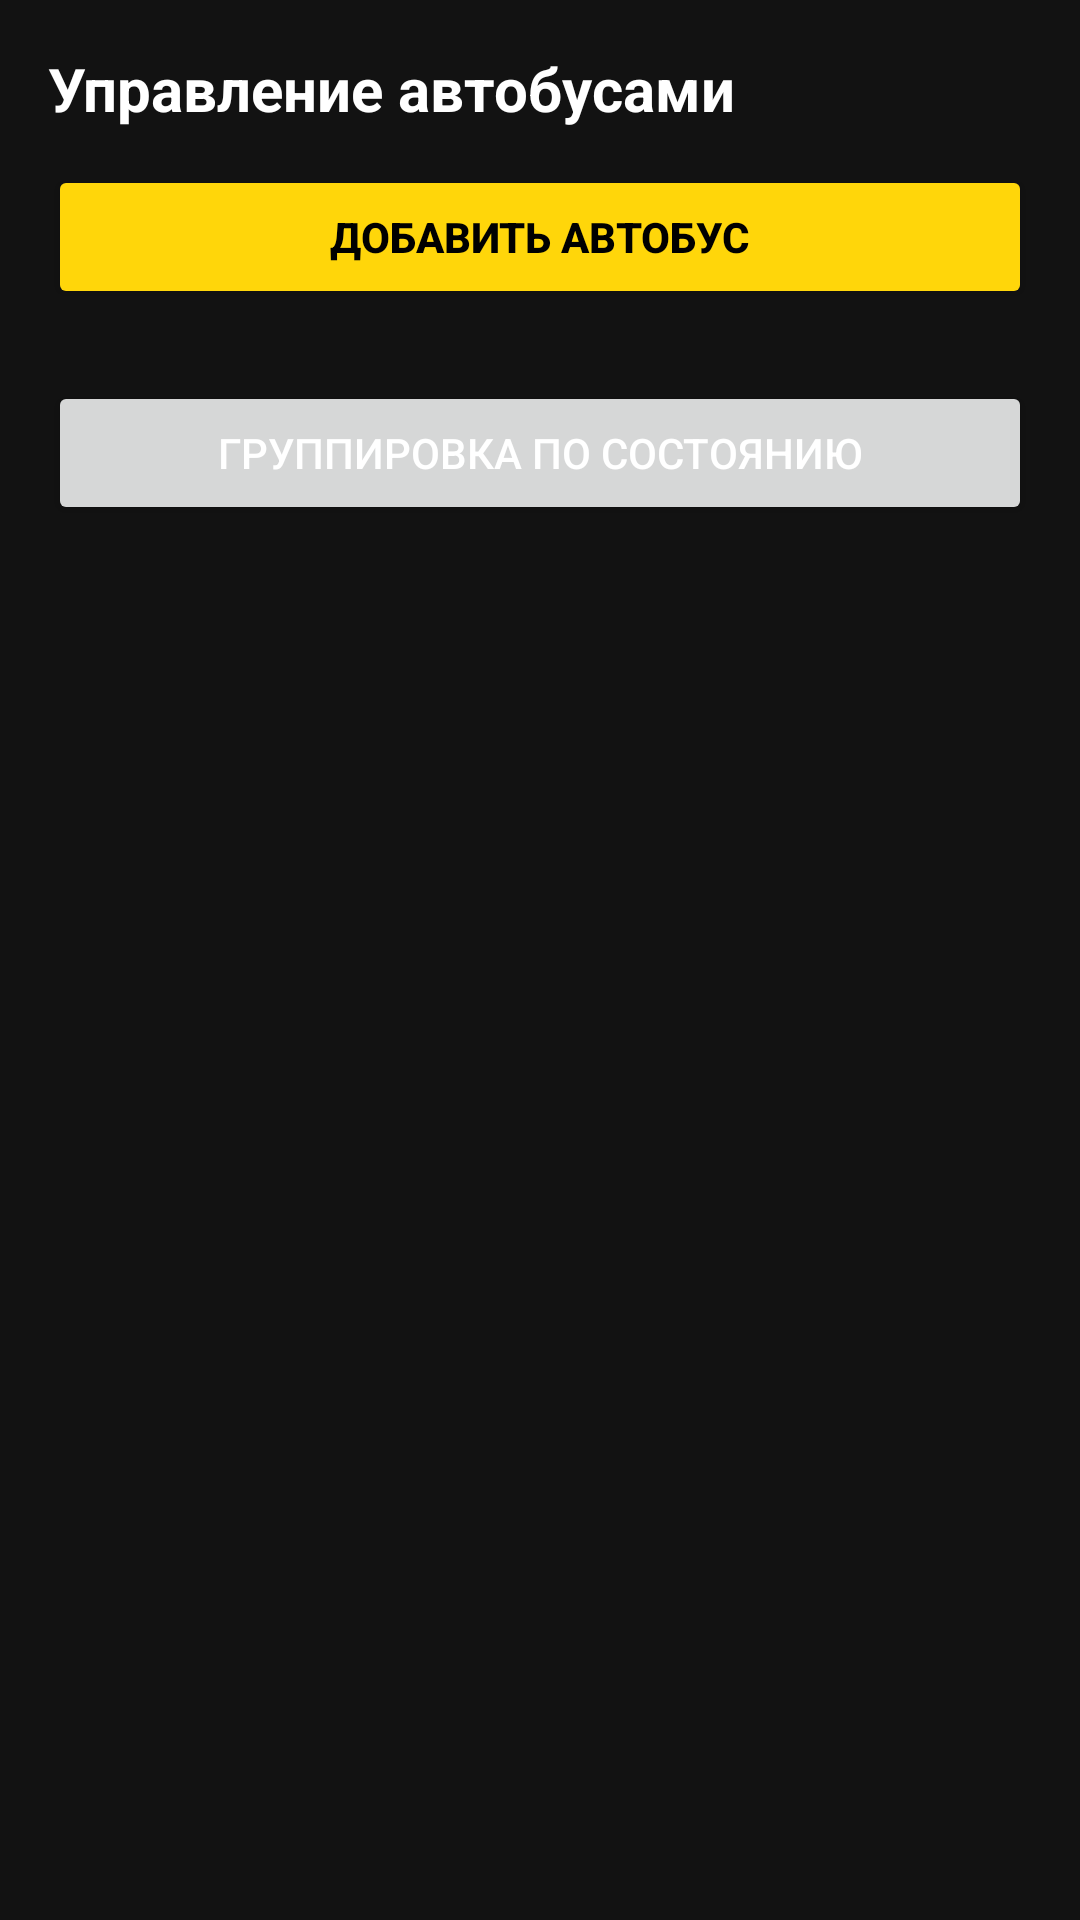

Layout XML and referenced resources for this Android screen:
<!-- AndroidManifest.xml: application theme Theme.Zd7_v5_Yungman -->
<!-- res/layout/fragment_buses_content.xml -->
<?xml version="1.0" encoding="utf-8"?>
<LinearLayout xmlns:android="http://schemas.android.com/apk/res/android"
    android:layout_width="match_parent"
    android:layout_height="match_parent"
    android:orientation="vertical"
    android:padding="16dp"
    android:background="@color/gray_900">

    <TextView
        android:layout_width="wrap_content"
        android:layout_height="wrap_content"
        android:text="Управление автобусами"
        android:textSize="20sp"
        android:textStyle="bold"
        android:textColor="@color/white"
        android:layout_marginBottom="12dp" />

    <Button
        android:id="@+id/btnAdd"
        android:layout_width="match_parent"
        android:layout_height="wrap_content"
        android:text="Добавить автобус"
        android:textColor="@color/black"
        android:backgroundTint="@color/yellow_yandex"
        android:layout_marginBottom="16dp"
        android:textStyle="bold" />
    <Button
        android:id="@+id/btnGroupByCondition"
        android:layout_width="match_parent"
        android:layout_height="wrap_content"
        android:text="Группировка по состоянию"
        android:layout_marginTop="8dp" />
    <androidx.recyclerview.widget.RecyclerView
        android:id="@+id/recyclerView"
        android:layout_width="match_parent"
        android:layout_height="0dp"
        android:layout_weight="1" />

</LinearLayout>
<!-- resources referenced by this layout -->
<resources>
  <color name="black">#FF000000</color>
  <color name="gray_900">#121212</color>
  <color name="white">#FFFFFFFF</color>
  <color name="yellow_yandex">#FFD60A</color>
  <style name="Theme.Zd7_v5_Yungman" parent="Base.Theme.Zd7_v5_Yungman" />
  <style name="Base.Theme.Zd7_v5_Yungman" parent="Theme.Material3.DayNight.NoActionBar">
          <item name="colorPrimary">@color/yellow_yandex</item>
          <item name="colorOnPrimary">@android:color/black</item>
          <item name="colorPrimaryContainer">@color/yellow_yandex</item>
          <item name="colorOnPrimaryContainer">@android:color/black</item>
  
          <item name="colorSecondary">@color/yellow_yandex</item>
          <item name="colorOnSecondary">@android:color/black</item>
  
          <item name="colorSurface">@color/gray_900</item>
          <item name="colorOnSurface">@android:color/white</item>
  
          <item name="android:windowBackground">@color/gray_900</item>
          <item name="android:textColorPrimary">@android:color/white</item>
      </style>
</resources>
